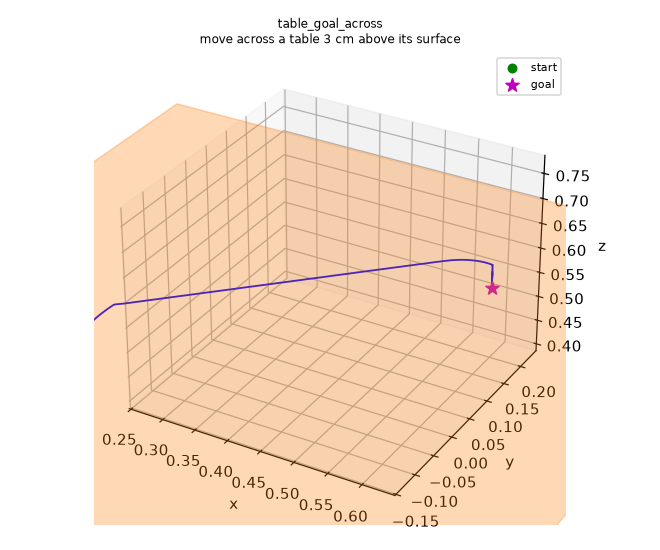

Values plotted in this chart, from the file beside it:
0.200106066, -0.199893934, 0.5305
0.2002, -0.1998, 0.531
0.2003, -0.1997, 0.5316
0.2005, -0.1995, 0.5321
0.2006, -0.1994, 0.5327
0.2007, -0.1993, 0.5332
0.2008, -0.1992, 0.5337
0.201, -0.199, 0.5343
0.2011, -0.1989, 0.5348
0.2012, -0.1988, 0.5353
0.2013, -0.1987, 0.5358
0.2015, -0.1985, 0.5363
0.2016, -0.1984, 0.5368
0.2017, -0.1983, 0.5374
0.2019, -0.1981, 0.5379
0.202, -0.198, 0.5384
0.2022, -0.1978, 0.5389
0.2023, -0.1977, 0.5394
0.2024, -0.1976, 0.5399
0.2026, -0.1974, 0.5404
0.2027, -0.1973, 0.5409
0.2029, -0.1971, 0.5413
0.203, -0.197, 0.5418
0.2032, -0.1968, 0.5423
0.2033, -0.1967, 0.5428
0.2035, -0.1965, 0.5433
0.2036, -0.1964, 0.5438
0.2038, -0.1962, 0.5442
0.204, -0.196, 0.5447
0.2041, -0.1959, 0.5452
0.2043, -0.1957, 0.5457
0.2044, -0.1956, 0.5461
0.2046, -0.1954, 0.5466
0.2048, -0.1952, 0.5471
0.2049, -0.1951, 0.5475
0.2051, -0.1949, 0.548
0.2052, -0.1948, 0.5484
0.2054, -0.1946, 0.5489
0.2056, -0.1944, 0.5493
0.2058, -0.1942, 0.5498
0.2059, -0.1941, 0.5503
0.2061, -0.1939, 0.5507
0.2063, -0.1937, 0.5512
0.2064, -0.1936, 0.5516
0.2066, -0.1934, 0.552
0.2068, -0.1932, 0.5525
0.207, -0.193, 0.5529
0.2072, -0.1928, 0.5534
0.2073, -0.1927, 0.5538
0.2075, -0.1925, 0.5542
0.2077, -0.1923, 0.5547
0.2079, -0.1921, 0.5551
0.2081, -0.1919, 0.5555
0.2082, -0.1918, 0.556
0.2084, -0.1916, 0.5564
0.2086, -0.1914, 0.5568
0.2088, -0.1912, 0.5572
0.209, -0.191, 0.5577
0.2092, -0.1908, 0.5581
0.2094, -0.1906, 0.5585
0.2096, -0.1904, 0.5589
... 1,746 more rows
